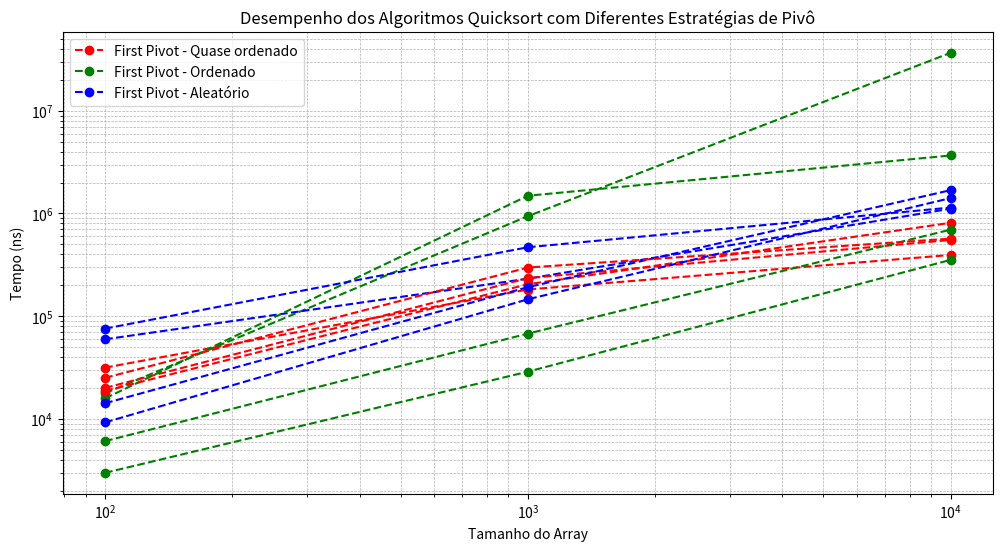

Reproduce this figure in Python.
import matplotlib.pyplot as plt
import numpy as np

# Tamanhos dos arrays
tamanhos = [100, 1000, 10000]

# Tempos em nanosegundos para cada pivô e cenário
tempos = {
    "First Pivot": {
        "Quase ordenado": [31521, 181826, 394483],
        "Ordenado": [17762, 940927, 36716711],  # 36ms = 36000000ns + 316711ns
        "Aleatório": [59521, 231725, 1112529]   # 1ms = 1000000ns + 112529ns
    },
    "Last Pivot": {
        "Quase ordenado": [20007, 234615, 552681],
        "Ordenado": [15833, 1488154, 3671558],  # 36ms = 36000000ns + 671558ns
        "Aleatório": [75631, 469012, 1142430]   # 1ms = 1000000ns + 142430ns
    },
    "Random Pivot": {
        "Quase ordenado": [18721, 204590, 811269],
        "Ordenado": [6065, 67613, 695938],
        "Aleatório": [14191, 191607, 1687454]   # 1ms = 1000000ns + 687454ns
    },
    "Median Pivot": {
        "Quase ordenado": [25076, 297388, 569184],
        "Ordenado": [2980, 28790, 353080],
        "Aleatório": [9234, 146032, 1411957]    # 1ms = 1000000ns + 411957ns
    }
}

cenarios = ["Quase ordenado", "Ordenado", "Aleatório"]
cores = ["r", "g", "b"]  # cores diferentes para cada cenário

plt.figure(figsize=(12, 6))
for idx, (pivo, dados) in enumerate(tempos.items()):
    for c, cenario in enumerate(cenarios):
        plt.plot(tamanhos, dados[cenario], marker='o', color=cores[c],
                 linestyle='--', label=f"{pivo} - {cenario}" if idx == 0 else "")

plt.xscale('log')
plt.yscale('log')
plt.xlabel("Tamanho do Array")
plt.ylabel("Tempo (ns)")
plt.title("Desempenho dos Algoritmos Quicksort com Diferentes Estratégias de Pivô")
plt.legend()
plt.grid(True, which="both", ls="--", lw=0.5)
plt.show()
